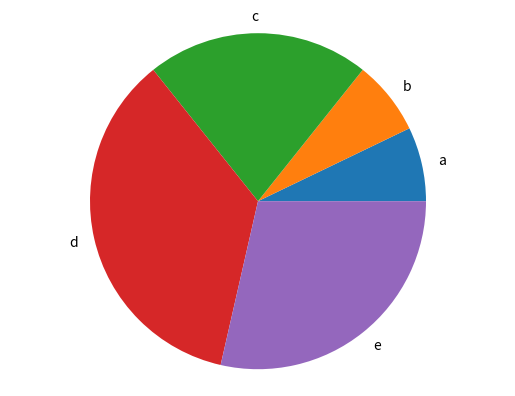

The script that saved this image:
import matplotlib.pyplot as plt

def generate_bar_chart(labels, values):
  fig, ax = plt.subplots()
  ax.bar(labels, values)
  plt.show()

def generate_pie_chart(labels, values):
  fig, ax = plt.subplots()
  ax.pie(values, labels=labels)
  ax.axis('equal')
  plt.show()
  
def generate_pie_chart_img(name, labels, values):
    fig, ax = plt.subplots()
    ax.pie(values, labels=labels)
    plt.savefig(f'./imgs/{name}.png')
    plt.close()

if __name__ == '__main__':
  labels = ['a','b','c','d','e']
  values = [1,1,3,5,4]
  #generate_bar_chart(labels, values)
  generate_pie_chart(labels, values)

  
  